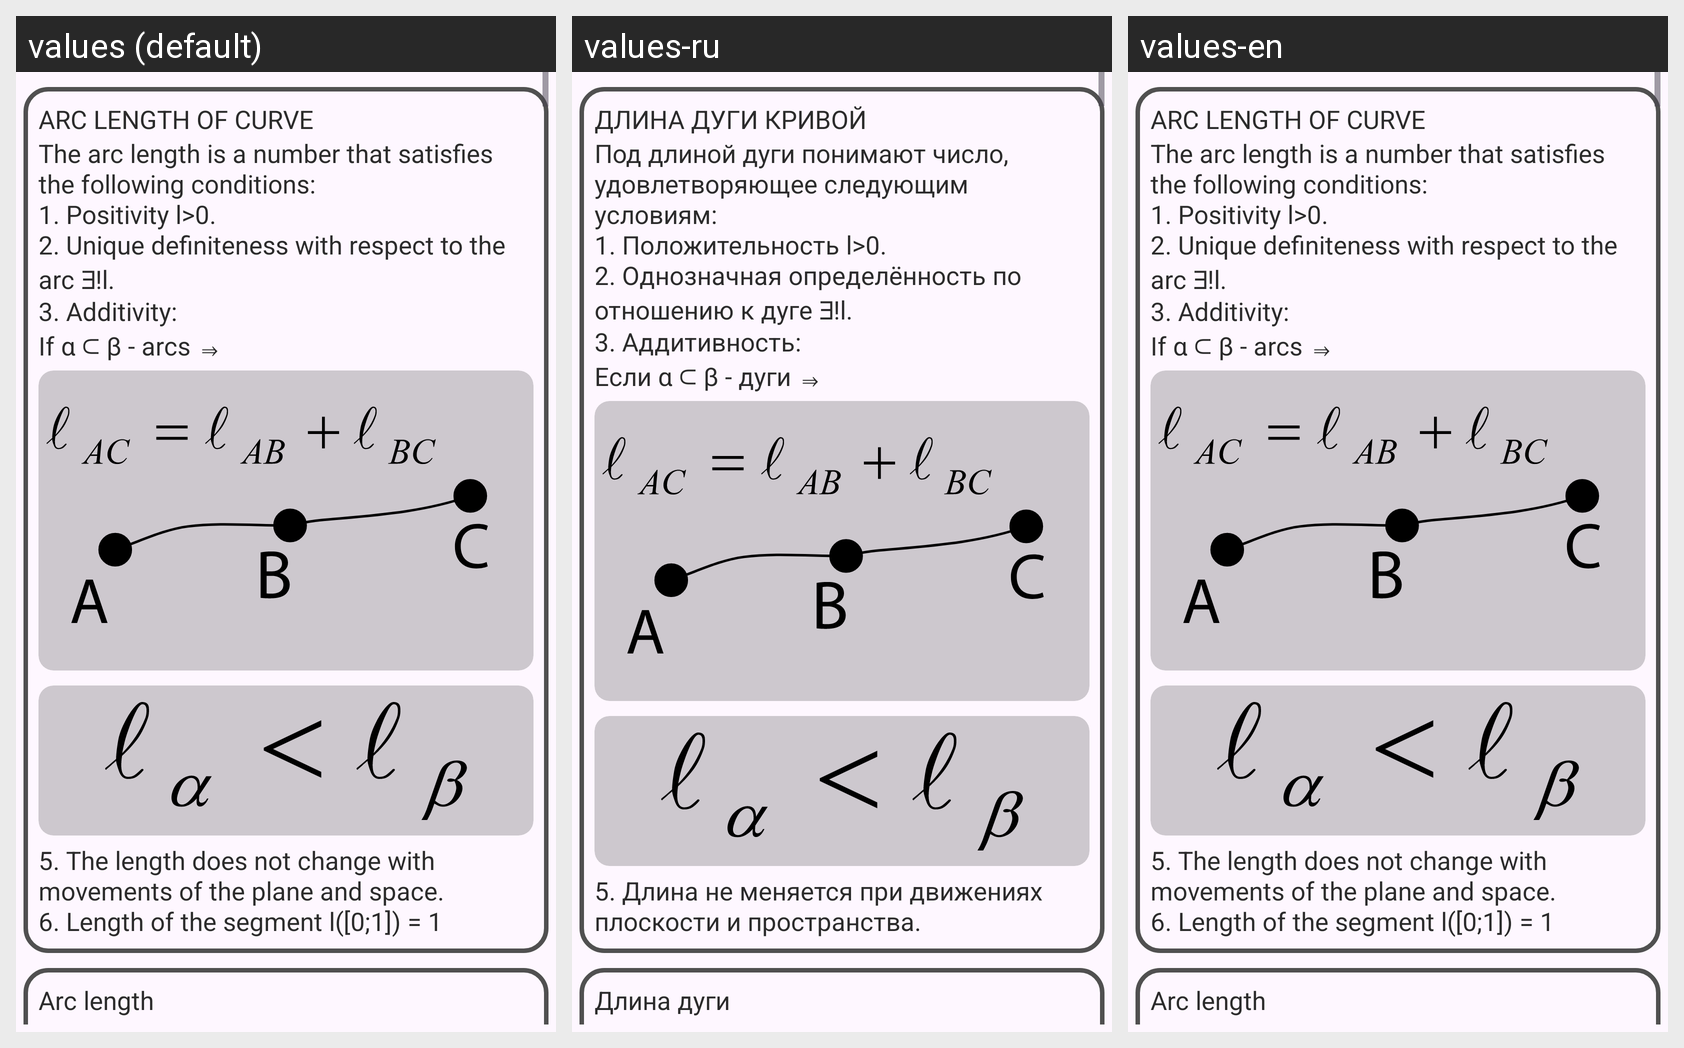

Strings drawn on this Android screen and how each of the app's shown locales translates them:
Android screen res/layout/fragment_ap.xml rendered under 3 locales, left to right: values (default), values-ru, values-en. Device: Nexus 5 (rendered at 1080×1920; each locale shown at half size, 540×960, under a caption strip naming it); theme Theme.Examath.
Strings drawn on this screen, with the default value and each locale's value (text and hints the layout hard-codes, and strings that could not be matched under every locale, appear in the picture but are not listed):

ap_2
  values: ARC LENGTH OF CURVE
  values-ru: ДЛИНА ДУГИ КРИВОЙ
  values-en: ARC LENGTH OF CURVE

ap_3
  values: The arc length is a number that satisfies the following conditions:
      1. Positivity l>0.
      2. Unique definiteness with respect to the arc ∃!l.
      3. Additivity:
  values-ru: Под длиной дуги понимают число, удовлетворяющее следующим условиям:
      1. Положительность l>0.
      2. Однозначная определённость по отношению к дуге ∃!l.
      3. Аддитивность:
  values-en: The arc length is a number that satisfies the following conditions:
      1. Positivity l>0.
      2. Unique definiteness with respect to the arc ∃!l.
      3. Additivity:

ap_4
  values: If α ⊂ β - arcs ⇒
  values-ru: Если α ⊂ β - дуги ⇒
  values-en: If α ⊂ β - arcs ⇒

ap_5
  values: 5. The length does not change with movements of the plane and space.
      6. Length of the segment l([0;1]) = 1
  values-ru: 5. Длина не меняется при движениях плоскости и пространства.
  values-en: 5. The length does not change with movements of the plane and space.
      6. Length of the segment l([0;1]) = 1

ap_6
  values: Arc length
  values-ru: Длина дуги
  values-en: Arc length
